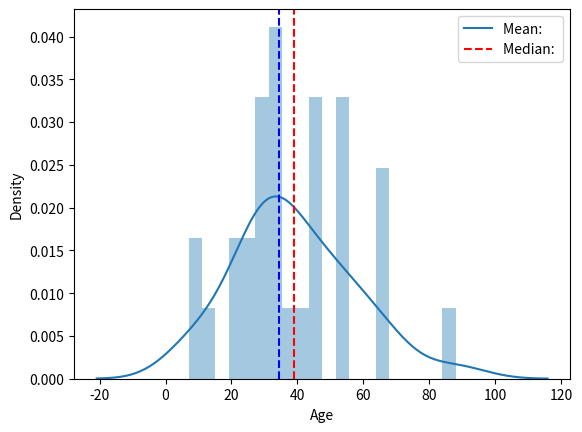

Source code (Python):
# 1st Question:

import pandas as pd
import seaborn as sns
import matplotlib.pyplot as plt

age = [7, 9, 27, 28, 55, 45, 34, 65, 54, 67, 34, 23, 24, 66, 53, 45, 44, 88, 22, 33, 55, 35, 33, 37, 47, 41,31, 30, 29, 12]

data = {'Age':age}

df1 = pd.DataFrame(data)

mean = df1['Age'].mean()
median = df1['Age'].median()

f,ax_hist = plt.subplots(1)

sns.distplot(df1['Age'], ax=ax_hist, bins=20)

plt.axvline(mean, color='r', linestyle='--')
plt.axvline(median, color='b', linestyle='--')

plt.legend({'Mean: ':mean, 'Median: ':median})

plt.show()

# UniModal (Single peak in the curve/ Single local maxima)
# Skewness (Rightly Skewness)